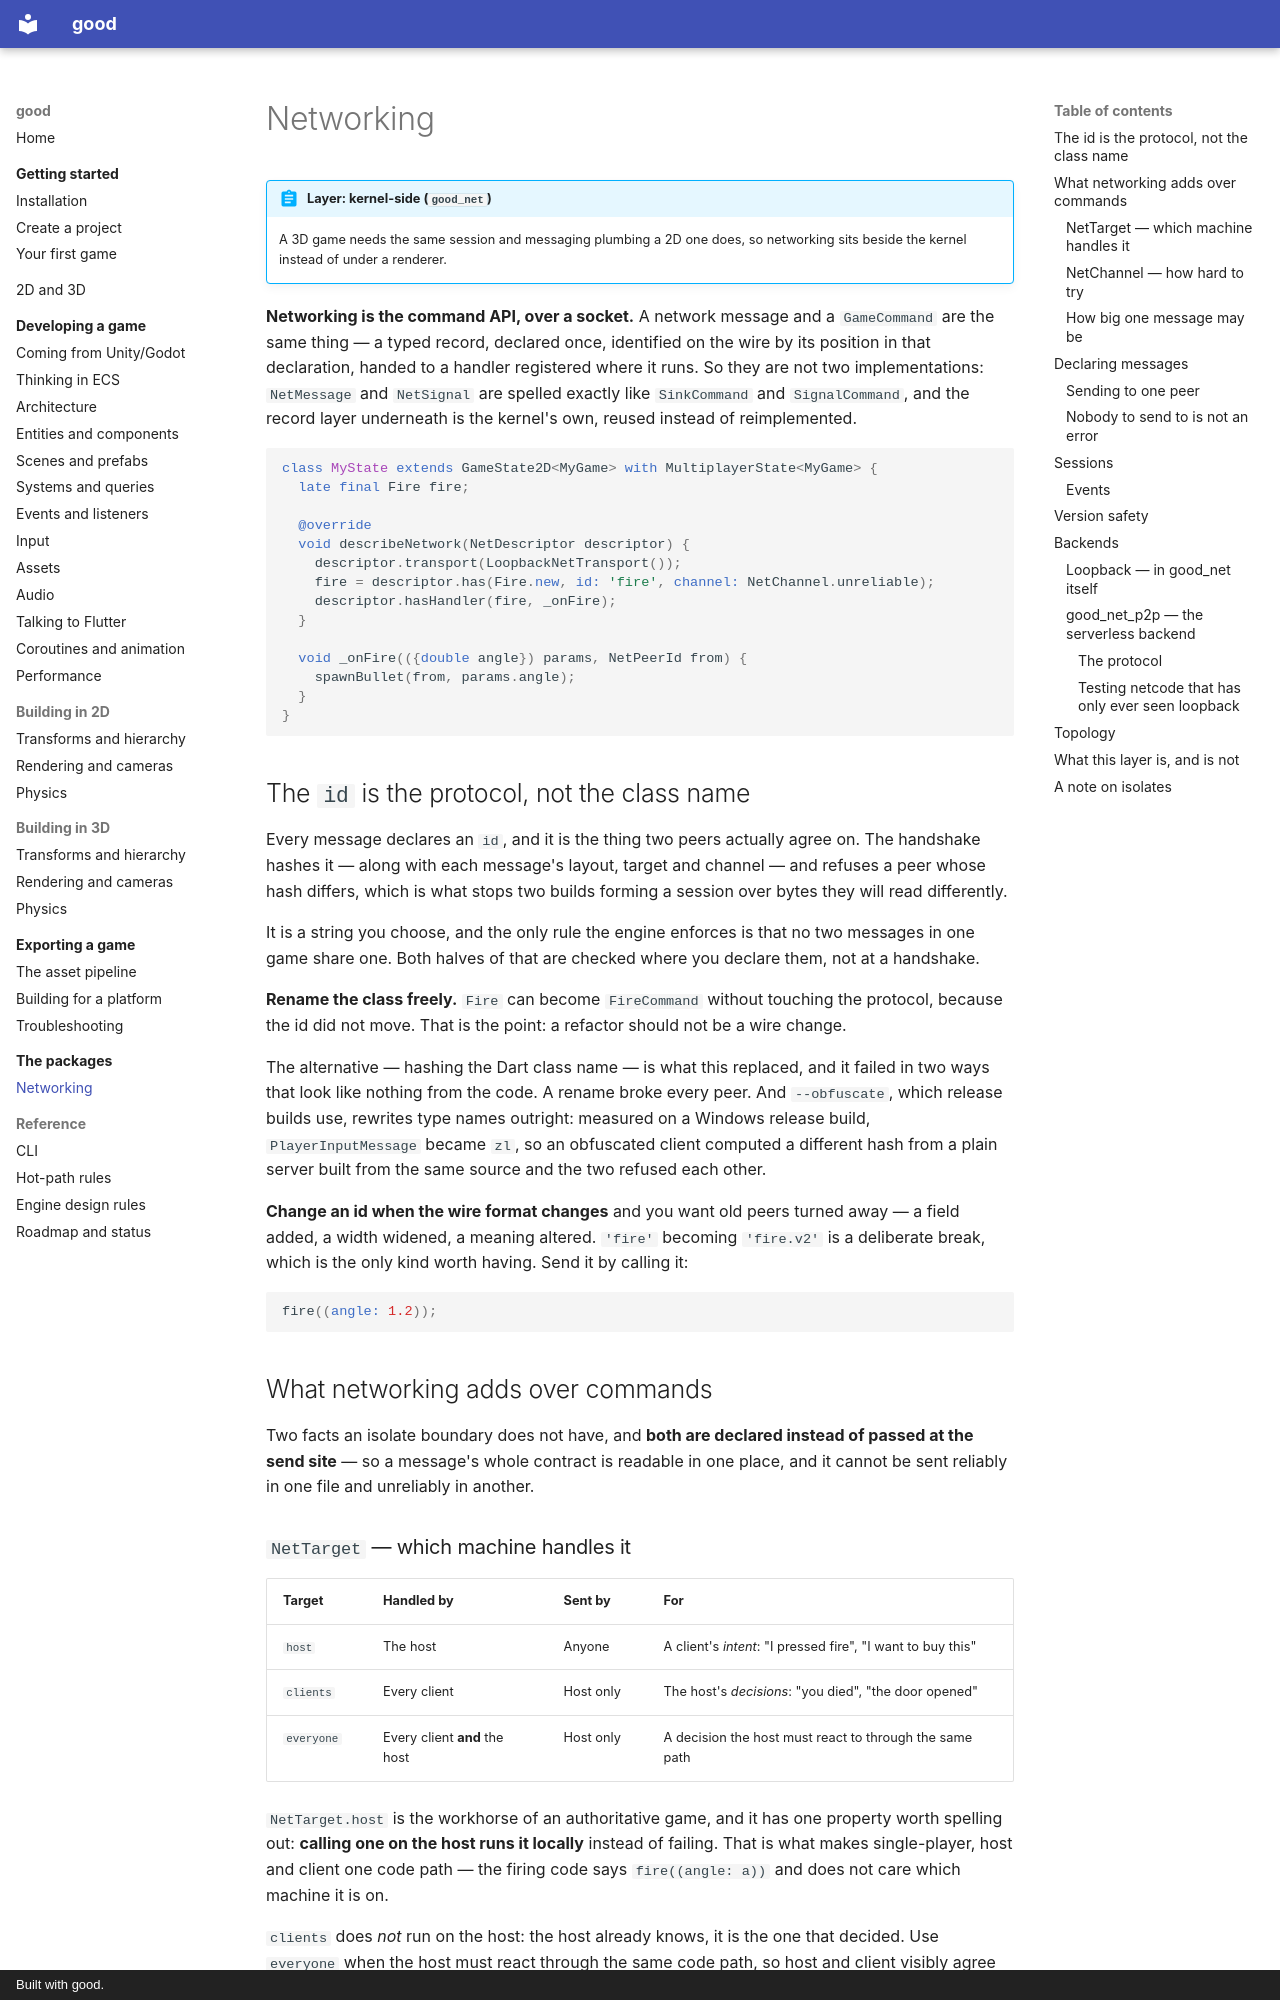

repository: sunarya-thito/good · page: packages/networking/index.html · generator: mkdocs · copyright: Built with good.

# Networking

<!-- snippet-scope
class PlayerMoved extends NetMessage<({double x, double y})> {
  @override
  void bufferFromParams(ParamBuffer message, ({double x, double y}) params) {}

  @override
  ({double x, double y}) paramsFromBuffer(ParamBuffer message) => (x: 0, y: 0);
}

class RoundEnded() extends NetSignal;

void spawnBullet(NetPeerId from, double angle) {}

void applyPosition(NetPeerId from, double x, double y) {}
-->

!!! abstract "Layer: kernel-side (`good_net`)"
    A 3D game needs the same session and messaging plumbing a 2D one does, so
    networking sits beside the kernel instead of under a renderer.

**Networking is the command API, over a socket.** A network message and a
`GameCommand` are the same thing — a typed record, declared once,
identified on the wire by its position in that declaration, handed to a handler
registered where it runs. So they are not two implementations: `NetMessage` and
`NetSignal` are spelled exactly like `SinkCommand` and `SignalCommand`, and the
record layer underneath is the kernel's own, reused instead of reimplemented.

```dart
class MyState extends GameState2D<MyGame> with MultiplayerState<MyGame> {
  late final Fire fire;

  @override
  void describeNetwork(NetDescriptor descriptor) {
    descriptor.transport(LoopbackNetTransport());
    fire = descriptor.has(Fire.new, id: 'fire', channel: NetChannel.unreliable);
    descriptor.hasHandler(fire, _onFire);
  }

  void _onFire(({double angle}) params, NetPeerId from) {
    spawnBullet(from, params.angle);
  }
}
```


## The `id` is the protocol, not the class name

Every message declares an `id`, and it is the thing two peers actually agree
on. The handshake hashes it — along with each message's layout, target and
channel — and refuses a peer whose hash differs, which is what stops two builds
forming a session over bytes they will read differently.

It is a string you choose, and the only rule the engine enforces is that no two
messages in one game share one. Both halves of that are checked where you
declare them, not at a handshake.

**Rename the class freely.** `Fire` can become `FireCommand` without touching
the protocol, because the id did not move. That is the point: a refactor should
not be a wire change.

The alternative — hashing the Dart class name — is what this replaced, and it
failed in two ways that look like nothing from the code. A rename broke every
peer. And `--obfuscate`, which release builds use, rewrites type names outright:
measured on a Windows release build, `PlayerInputMessage` became `zl`, so an
obfuscated client computed a different hash from a plain server built from the
same source and the two refused each other.

**Change an id when the wire format changes** and you want old peers turned
away — a field added, a width widened, a meaning altered. `'fire'` becoming
`'fire.v2'` is a deliberate break, which is the only kind worth having.
Send it by calling it:

<!-- snippet-setup
final fire = given<Fire>();
-->
```dart
fire((angle: 1.2));
```

## What networking adds over commands

Two facts an isolate boundary does not have, and **both are declared instead of
passed at the send site** — so a message's whole contract is readable in one
place, and it cannot be sent reliably in one file and unreliably in another.
